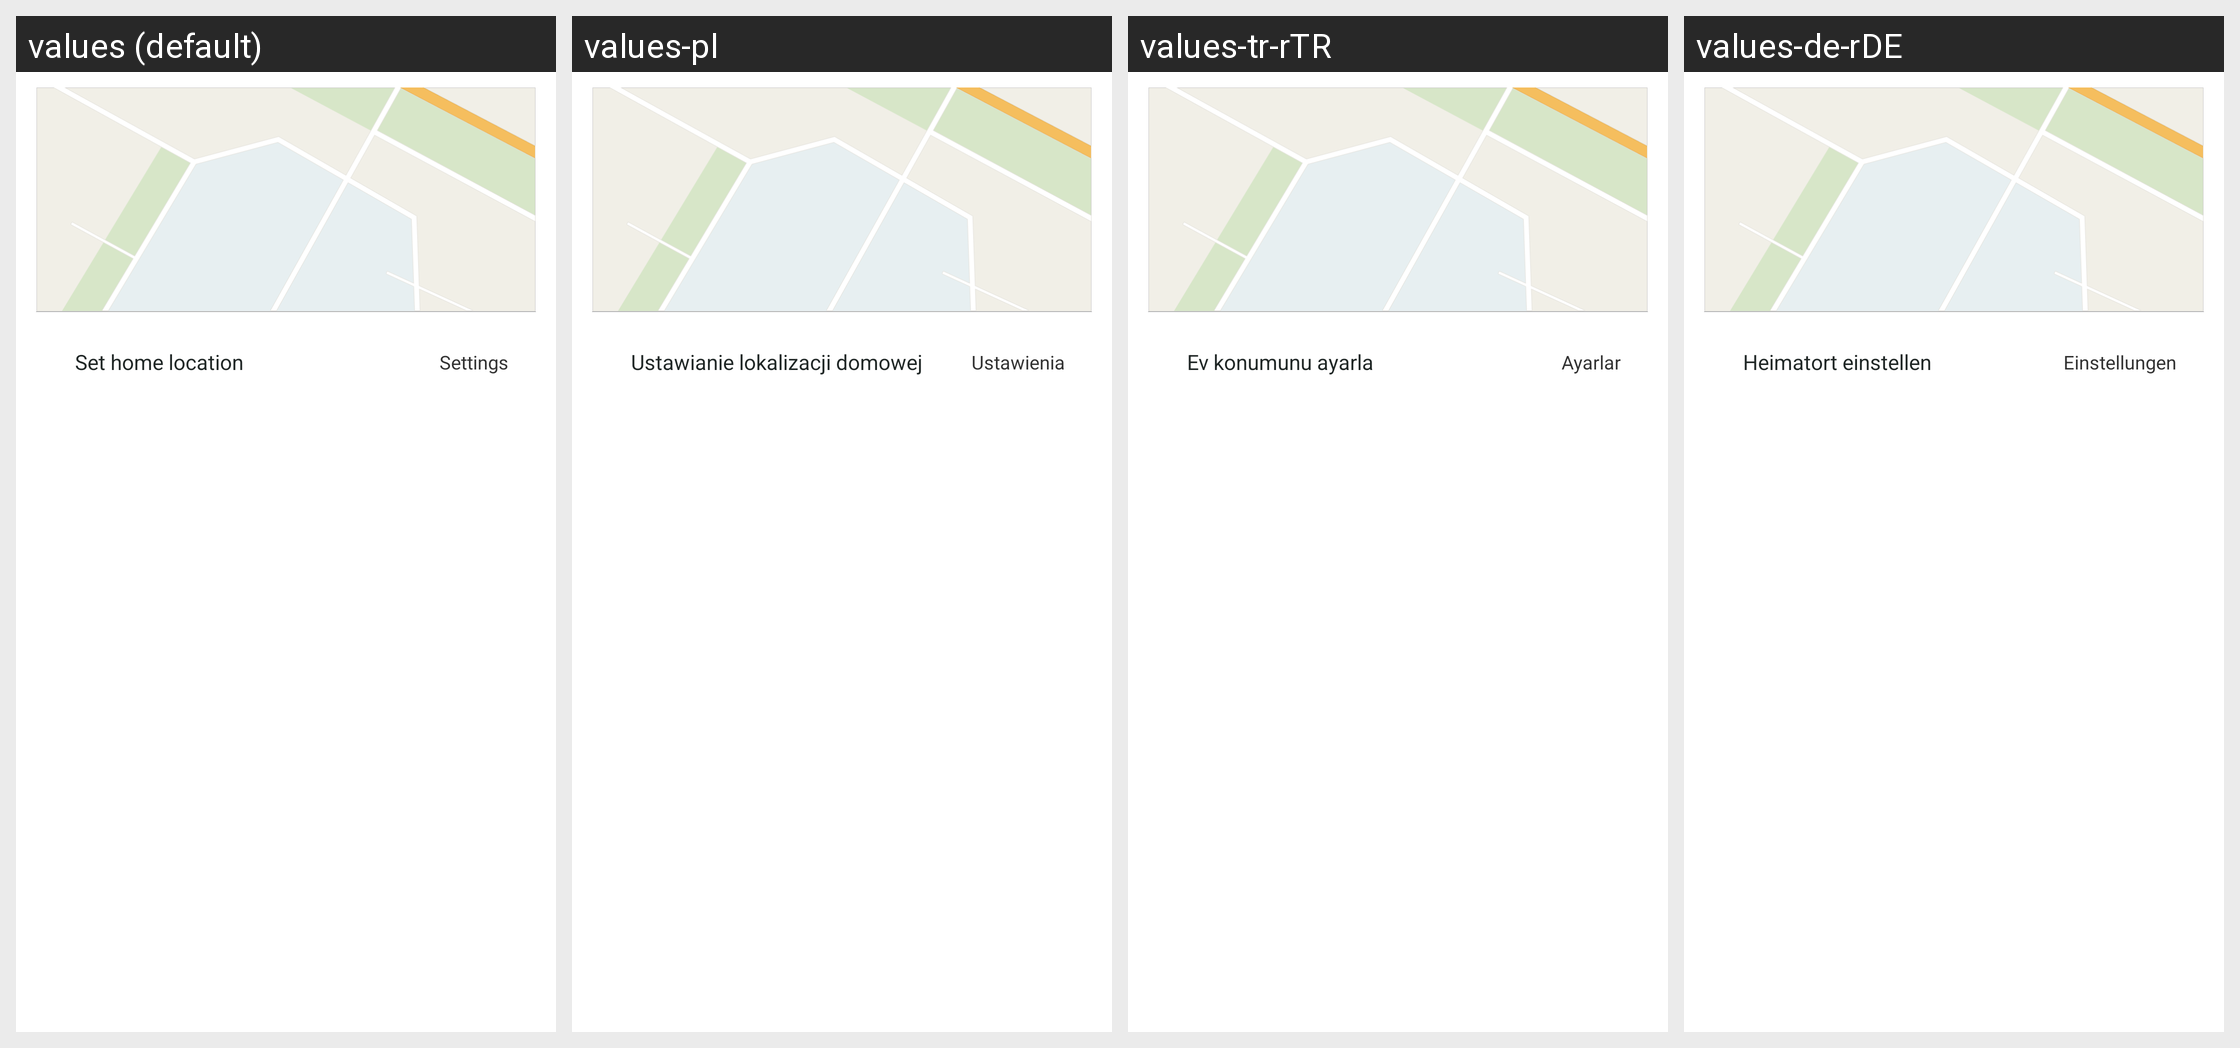

This grid shows one Android layout under several languages. Give, for every string resource on the screen, its name, the default text and each shown locale's text.
Android screen res/layout/sample_adapter_item.xml rendered under 4 locales, left to right: values (default), values-pl, values-tr-rTR, values-de-rDE. Device: Nexus 5 (rendered at 1080×1920; each locale shown at half size, 540×960, under a caption strip naming it); theme FullBleedTheme.
Other locales in the repository, not shown: values-en, values-hi, values-ko-rKR, values-ms-rMY, values-ru, values-th, values-tl-rPH, values-vi, values-zh, values-zh-rTW.
Strings drawn on this screen, with the default value and each locale's value (text and hints the layout hard-codes, and strings that could not be matched under every locale, appear in the picture but are not listed):

security_zone_default_home
  values: Set home location
  values-pl: Ustawianie lokalizacji domowej
  values-tr-rTR: Ev konumunu ayarla
  values-de-rDE: Heimatort einstellen

security_zone_default_setting
  values: Settings
  values-pl: Ustawienia
  values-tr-rTR: Ayarlar
  values-de-rDE: Einstellungen
